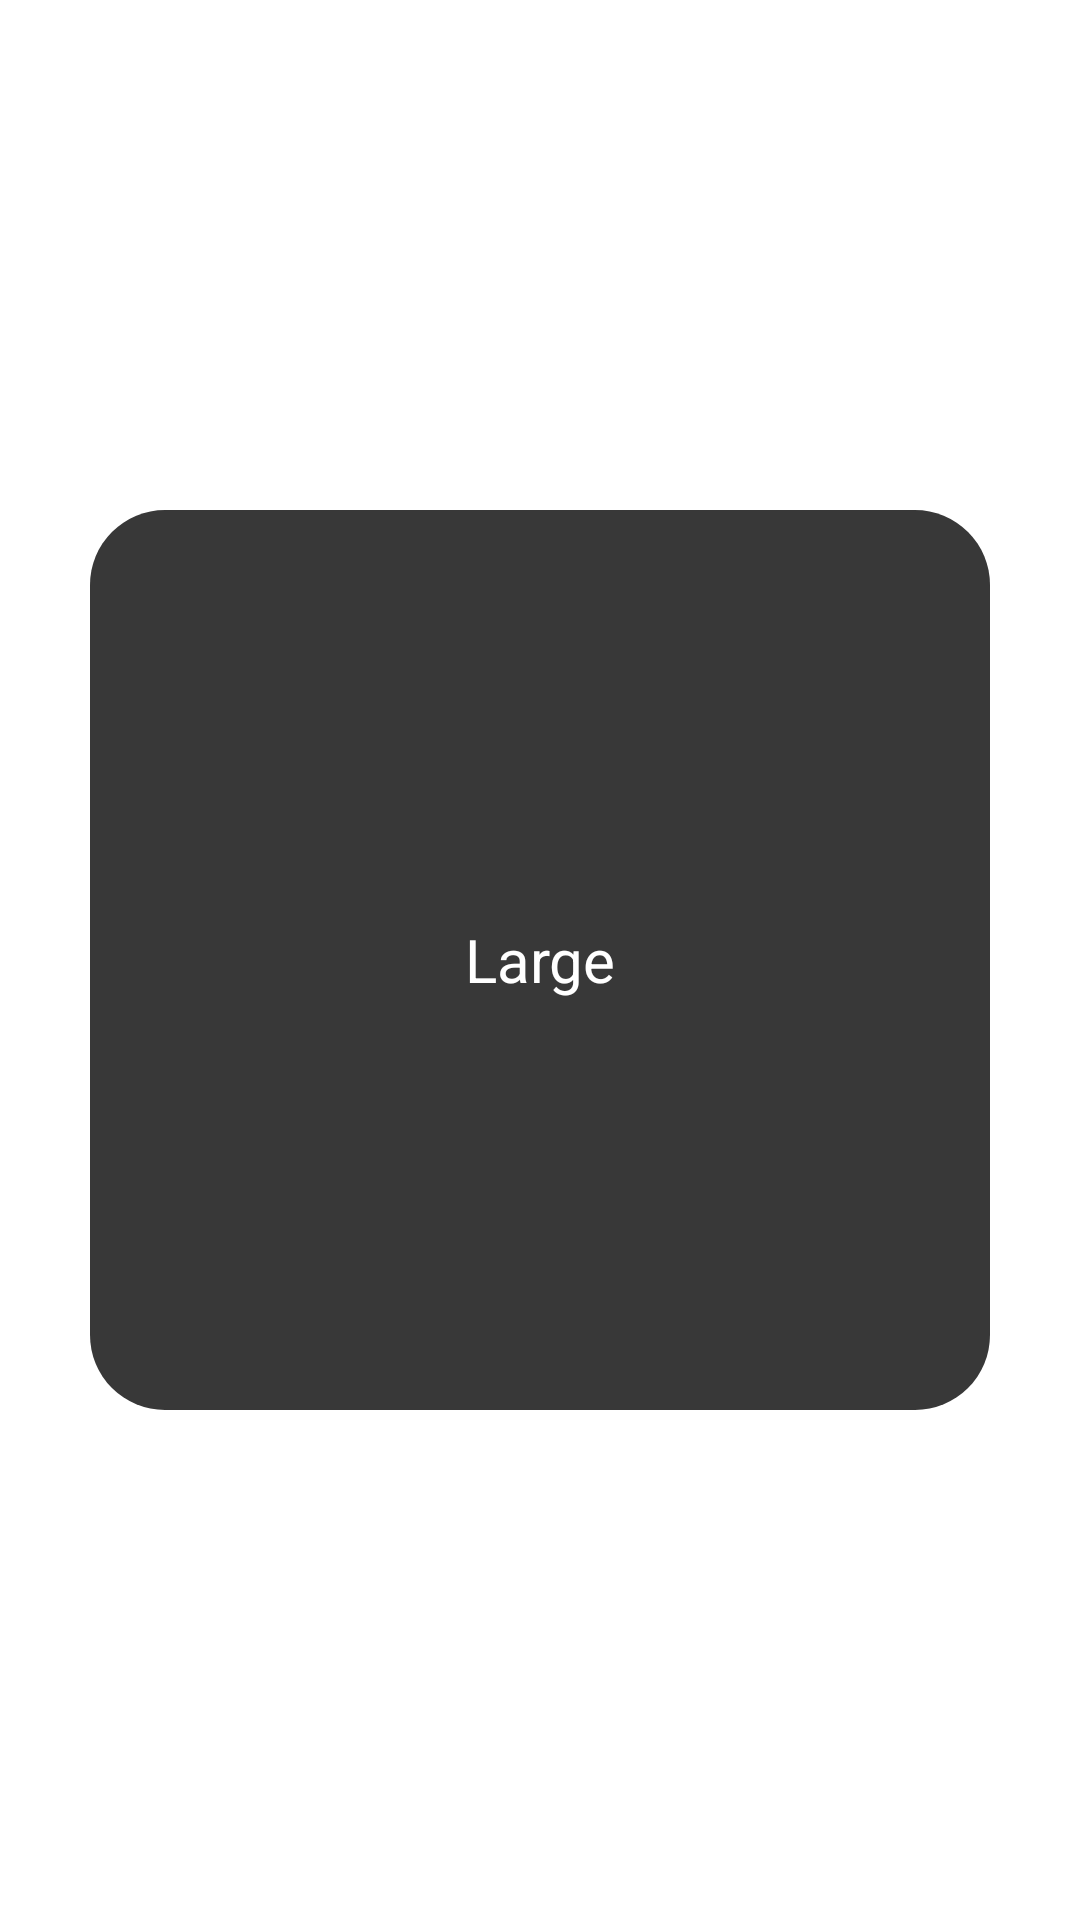

Produce the Android XML layout that renders to this screen, including the resource entries it uses.
<!-- AndroidManifest.xml: application theme Theme.IOSWidget -->
<!-- res/layout/widget_large.xml -->
<?xml version="1.0" encoding="utf-8"?>
<RelativeLayout xmlns:android="http://schemas.android.com/apk/res/android"
    android:layout_width="match_parent"
    android:layout_height="match_parent"
    xmlns:app="http://schemas.android.com/apk/res-auto">

    <TextView
        android:id="@+id/largeWidgetLayout"
       android:layout_width="300dp"
        android:layout_height="300dp"
        android:text="@string/large"
        android:textSize="20sp"
        android:gravity="center"
        android:textColor="@color/white"
        android:layout_centerInParent="true"
        android:background="@drawable/widget_bg"/>

</RelativeLayout>
<!-- resources referenced by this layout -->
<resources>
  <color name="white">#FFFFFFFF</color>
  <!-- drawable widget_bg (drawable) -->
  <?xml version="1.0" encoding="utf-8"?>
  <shape android:shape="rectangle"
      xmlns:android="http://schemas.android.com/apk/res/android" >
  
      <corners
          android:radius="25dp"/>
  
      <solid
          android:color="@color/init_text_color"/>
  
  </shape>
  <string name="large">Large</string>
  <style name="Theme.IOSWidget" parent="Theme.MaterialComponents.Light.NoActionBar">
          
          <item name="colorPrimary">@color/purple_500</item>
          <item name="colorPrimaryVariant">@color/white</item>
          <item name="colorOnPrimary">@color/white</item>
          
          <item name="colorSecondary">@color/teal_200</item>
          <item name="colorSecondaryVariant">@color/teal_700</item>
          <item name="colorOnSecondary">@color/black</item>
          
          <item name="android:statusBarColor" tools:targetApi="l">@color/background</item>
          
  
          
          <item name="android:windowLightStatusBar">true</item>
      </style>
  <color name="init_text_color">#383838</color>
  <color name="purple_500">#FF6200EE</color>
  <color name="teal_200">#FF03DAC5</color>
  <color name="teal_700">#FF018786</color>
  <color name="black">#FF000000</color>
  <color name="background">#42CDCA</color>
</resources>
